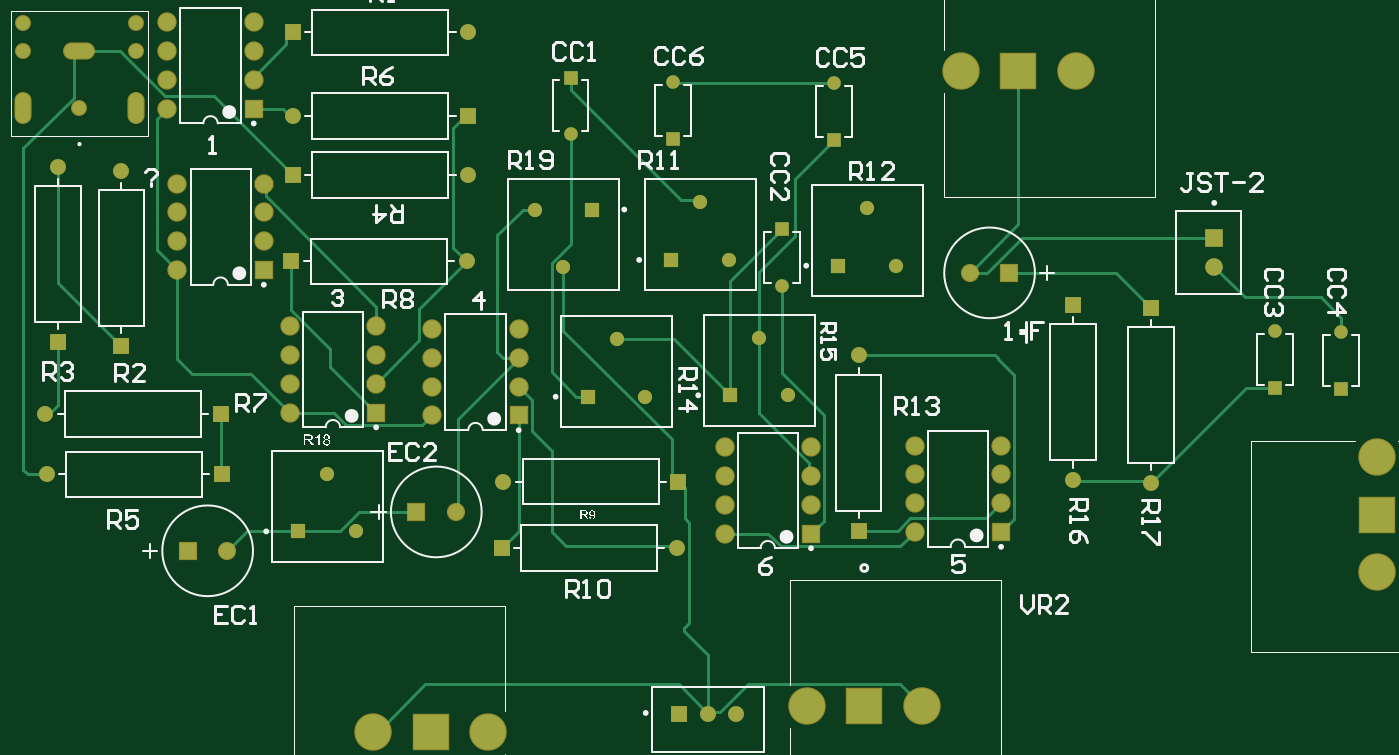
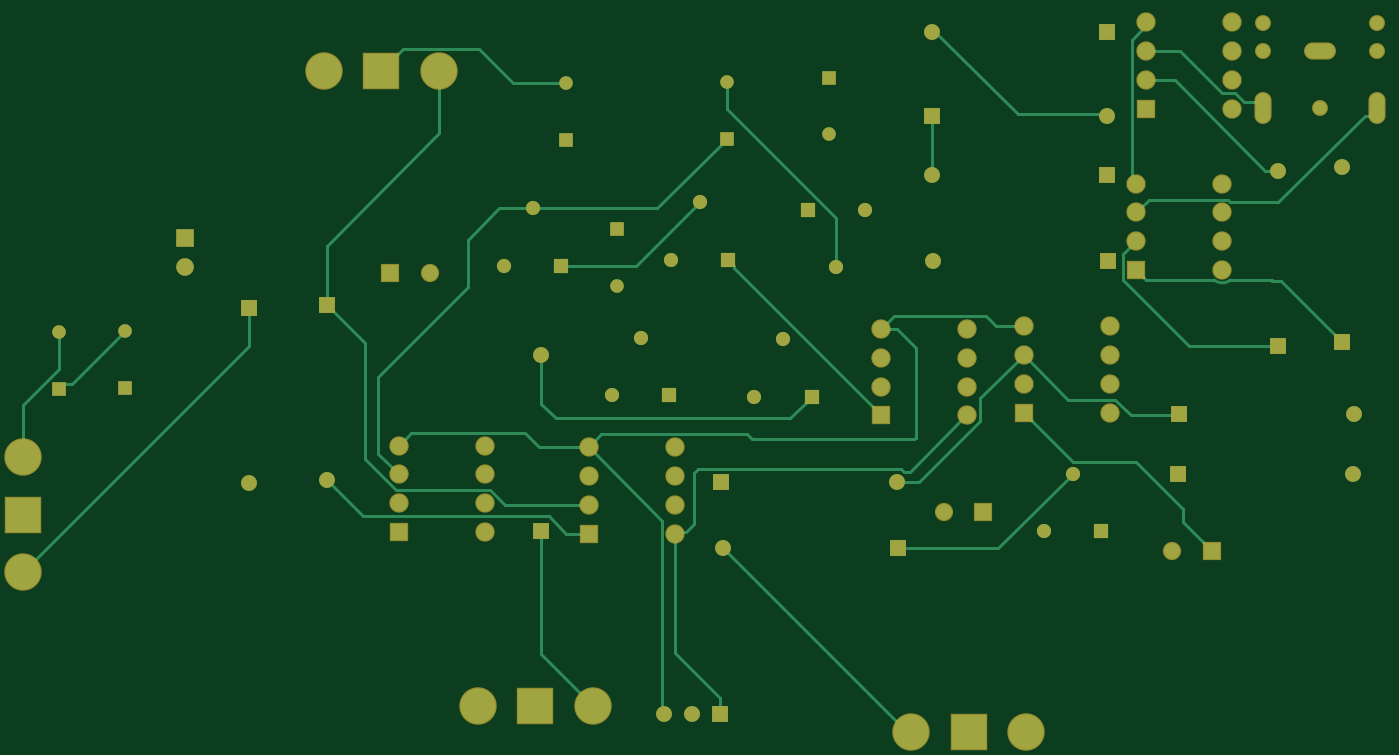
Circuit board: 10 layer files. Board 119.4 x 62.6 mm.
- drill: PCB1-RoundHoles.TXT (2019 bytes)
- drill: PCB1-SlotHoles.TXT (266 bytes)
- bottom_copper: PCB1.GBL (8907 bytes)
- bottom_silk: PCB1.GBO (284 bytes)
- paste: PCB1.GBP (282 bytes)
- bottom_mask: PCB1.GBS (4111 bytes)
- top_copper: PCB1.GTL (9284 bytes)
- top_silk: PCB1.GTO (40267 bytes)
- paste: PCB1.GTP (286 bytes)
- top_mask: PCB1.GTS (4110 bytes)

=== drill: PCB1-RoundHoles.TXT ===
M48
;Layer_Color=9474304
;FILE_FORMAT=4:4
METRIC,LZ
;TYPE=PLATED
T01F00S00C0.7000
T02F00S00C0.7500
T04F00S00C0.9000
T05F00S00C1.0000
T06F00S00C2.0800
;TYPE=NON_PLATED
T07F00S00C1.2000
%
T01
X008382Y0105196
Y0110196
X0092837Y0109815
Y0104815
X0107061Y0104688
Y0109688
X0102489Y0096821
Y0091821
X0145923Y0087844
Y0082844
X0151765Y0082717
Y0087717
T02
X0059817Y0070165
X0064897
X0062357Y0075245
X0085344Y0082042
X0090424
X0087884Y0087122
X0083185Y0093472
X0085725Y0098552
X0080645
X009525Y0099187
X009271Y0094107
X009779
X0100457Y0087249
X0102997Y0082169
X0097917
X0107442Y0093599
X0112522
X0109982Y0098679
T04
X0121793Y0070104
Y0072644
Y0075184
Y0077724
X0128143Y0074693
X0135001Y0074439
X0114173Y0075184
Y0072644
Y0070104
X010922Y0070231
X0105029Y0069977
Y0072517
Y0075057
Y0077597
X0097409
Y0075057
Y0072517
Y0069977
X0093201Y0068707
X0093328Y0074549
X0093425Y0054102
X0095925
X0098425
X0114173Y0077724
X0077868Y0074549
X0077741Y0068707
X0073731Y0071882
X0070231
X0053566Y0068453
X0050066
X0053069Y0075184
X0037609
X0037499Y0080518
X0038608Y0086885
Y0102345
X0044196Y0101981
X0049149Y0100838
Y0098298
Y0095758
Y0093218
X0056769
Y0095758
Y0098298
Y0100838
X0059326Y01016
Y0106807
X005588Y0107442
Y0109982
Y0112522
Y0115062
X0059326Y0114173
X004826Y0115062
Y0112522
Y0109982
Y0107442
X0059199Y009398
X0059055Y0088265
Y0085725
Y0083185
Y0080645
X0052959Y0080518
X0066675Y0080645
Y0083185
Y0085725
Y0088265
X0071628Y0088011
Y0085471
Y0082931
Y0080391
X0079248
Y0082931
Y0085471
Y0088011
X0074659Y009398
X0074786Y01016
Y0106807
Y0114173
X0044196Y0086521
X010922Y0085691
X0119027Y0092964
X0122527
X0128143Y0090153
X0135001Y0089899
T05
X0140589Y0093512
Y0096012
T06
X015494Y0066548
Y0071628
Y0076708
X0114808Y0054737
X0109728
X0104648
X0076581Y0052451
X0071501
X0066421
X0118237Y0110744
X0123317
X0128397
T07
X0035513Y0112522
Y0115022
X0045513
Y0112522
X0040513Y0107522
M30

=== drill: PCB1-SlotHoles.TXT ===
M48
;Layer_Color=9474304
;FILE_FORMAT=4:4
METRIC,LZ
;TYPE=PLATED
T03F00S00C0.8000
;TYPE=NON_PLATED
%
G90
G05
T03
G00X0035513Y0107872
M15
G01Y0107172
M16
G00X0045513Y0107872
M15
G01Y0107172
M16
G00X0040863Y0112522
M15
G01X0040163
M16
M17
M30

=== bottom_copper: PCB1.GBL (8907 bytes, source omitted) ===
=== bottom_silk: PCB1.GBO ===
G04*
G04 #@! TF.GenerationSoftware,Altium Limited,Altium Designer,24.5.2 (23)*
G04*
G04 Layer_Color=32896*
%FSLAX44Y44*%
%MOMM*%
G71*
G04*
G04 #@! TF.SameCoordinates,504B62B8-D43C-4730-976B-65A65C3D763D*
G04*
G04*
G04 #@! TF.FilePolarity,Positive*
G04*
G01*
G75*
M02*

=== paste: PCB1.GBP ===
G04*
G04 #@! TF.GenerationSoftware,Altium Limited,Altium Designer,24.5.2 (23)*
G04*
G04 Layer_Color=128*
%FSLAX44Y44*%
%MOMM*%
G71*
G04*
G04 #@! TF.SameCoordinates,504B62B8-D43C-4730-976B-65A65C3D763D*
G04*
G04*
G04 #@! TF.FilePolarity,Positive*
G04*
G01*
G75*
M02*

=== bottom_mask: PCB1.GBS ===
G04*
G04 #@! TF.GenerationSoftware,Altium Limited,Altium Designer,24.5.2 (23)*
G04*
G04 Layer_Color=16711935*
%FSLAX44Y44*%
%MOMM*%
G71*
G04*
G04 #@! TF.SameCoordinates,504B62B8-D43C-4730-976B-65A65C3D763D*
G04*
G04*
G04 #@! TF.FilePolarity,Negative*
G04*
G01*
G75*
%ADD16C,1.4032*%
%ADD17O,1.5112X2.8192*%
%ADD18O,2.8192X1.5112*%
%ADD19R,3.2992X3.2992*%
%ADD20C,3.2992*%
%ADD21R,1.7032X1.7032*%
%ADD22C,1.7032*%
%ADD23C,1.2000*%
%ADD24R,1.2000X1.2000*%
%ADD25C,1.4000*%
%ADD26R,1.4000X1.4000*%
%ADD27R,1.4000X1.4000*%
%ADD28R,1.5500X1.5500*%
%ADD29C,1.5500*%
%ADD30R,1.2500X1.2500*%
%ADD31C,1.2500*%
%ADD32R,1.6032X1.6032*%
%ADD33C,1.6032*%
%ADD34R,3.2992X3.2992*%
D16*
X355130Y1125220D02*
D03*
Y1150220D02*
D03*
X405130Y1075220D02*
D03*
X455130Y1125220D02*
D03*
Y1150220D02*
D03*
D17*
Y1075220D02*
D03*
X355130D02*
D03*
D18*
X405130Y1125220D02*
D03*
D19*
X1233170Y1107440D02*
D03*
X715010Y524510D02*
D03*
X1097280Y547370D02*
D03*
D20*
X1182370Y1107440D02*
D03*
X1283970D02*
D03*
X1549400Y767080D02*
D03*
Y665480D02*
D03*
X765810Y524510D02*
D03*
X664210D02*
D03*
X1046480Y547370D02*
D03*
X1148080D02*
D03*
D21*
X567690Y932180D02*
D03*
X558800Y1074420D02*
D03*
X666750Y806450D02*
D03*
X792480Y803910D02*
D03*
X1217930Y701040D02*
D03*
X1050290Y699770D02*
D03*
D22*
X567690Y957580D02*
D03*
Y982980D02*
D03*
Y1008380D02*
D03*
X491490Y932180D02*
D03*
Y957580D02*
D03*
Y982980D02*
D03*
Y1008380D02*
D03*
X558800Y1099820D02*
D03*
Y1125220D02*
D03*
Y1150620D02*
D03*
X482600Y1074420D02*
D03*
Y1099820D02*
D03*
Y1125220D02*
D03*
Y1150620D02*
D03*
X666750Y831850D02*
D03*
Y857250D02*
D03*
Y882650D02*
D03*
X590550Y806450D02*
D03*
Y831850D02*
D03*
Y857250D02*
D03*
Y882650D02*
D03*
X792480Y829310D02*
D03*
Y854710D02*
D03*
Y880110D02*
D03*
X716280Y803910D02*
D03*
Y829310D02*
D03*
Y854710D02*
D03*
Y880110D02*
D03*
X1217930Y726440D02*
D03*
Y751840D02*
D03*
Y777240D02*
D03*
X1141730Y701040D02*
D03*
Y726440D02*
D03*
Y751840D02*
D03*
Y777240D02*
D03*
X1050290Y725170D02*
D03*
Y750570D02*
D03*
Y775970D02*
D03*
X974090Y699770D02*
D03*
Y725170D02*
D03*
Y750570D02*
D03*
Y775970D02*
D03*
D23*
X928370Y1098150D02*
D03*
X838200Y1051960D02*
D03*
X1024890Y918210D02*
D03*
X1459230Y878440D02*
D03*
X1517650Y877170D02*
D03*
X1070610Y1096880D02*
D03*
D24*
X928370Y1048150D02*
D03*
X838200Y1101960D02*
D03*
X1024890Y968210D02*
D03*
X1459230Y828440D02*
D03*
X1517650Y827170D02*
D03*
X1070610Y1046880D02*
D03*
D25*
X1281430Y746930D02*
D03*
X984250Y541020D02*
D03*
X959250D02*
D03*
X747860Y1141730D02*
D03*
X441960Y1019810D02*
D03*
X386080Y1023450D02*
D03*
X747860Y1016000D02*
D03*
X376090Y751840D02*
D03*
X593260Y1068070D02*
D03*
X374990Y805180D02*
D03*
X746590Y939800D02*
D03*
X778680Y745490D02*
D03*
X1350010Y744390D02*
D03*
X932010Y687070D02*
D03*
X1092200Y856910D02*
D03*
D26*
X1281430Y901530D02*
D03*
X441960Y865210D02*
D03*
X386080Y868850D02*
D03*
X1350010Y898990D02*
D03*
X1092200Y702310D02*
D03*
D27*
X934250Y541020D02*
D03*
X593260Y1141730D02*
D03*
Y1016000D02*
D03*
X530690Y751840D02*
D03*
X747860Y1068070D02*
D03*
X529590Y805180D02*
D03*
X591990Y939800D02*
D03*
X933280Y745490D02*
D03*
X777410Y687070D02*
D03*
D28*
X1405890Y960120D02*
D03*
D29*
Y935120D02*
D03*
D30*
X857250Y985520D02*
D03*
X927100Y941070D02*
D03*
X1074420Y935990D02*
D03*
X853440Y820420D02*
D03*
X979170Y821690D02*
D03*
X598170Y701650D02*
D03*
D31*
X806450Y985520D02*
D03*
X831850Y934720D02*
D03*
X977900Y941070D02*
D03*
X952500Y991870D02*
D03*
X1099820Y986790D02*
D03*
X1125220Y935990D02*
D03*
X878840Y871220D02*
D03*
X904240Y820420D02*
D03*
X1004570Y872490D02*
D03*
X1029970Y821690D02*
D03*
X623570Y752450D02*
D03*
X648970Y701650D02*
D03*
D32*
X702310Y718820D02*
D03*
X1225270Y929640D02*
D03*
X500660Y684530D02*
D03*
D33*
X737310Y718820D02*
D03*
X1190270Y929640D02*
D03*
X535660Y684530D02*
D03*
D34*
X1549400Y716280D02*
D03*
M02*

=== top_copper: PCB1.GTL (9284 bytes, source omitted) ===
=== top_silk: PCB1.GTO (40267 bytes, source omitted) ===
=== paste: PCB1.GTP ===
G04*
G04 #@! TF.GenerationSoftware,Altium Limited,Altium Designer,24.5.2 (23)*
G04*
G04 Layer_Color=8421504*
%FSLAX44Y44*%
%MOMM*%
G71*
G04*
G04 #@! TF.SameCoordinates,504B62B8-D43C-4730-976B-65A65C3D763D*
G04*
G04*
G04 #@! TF.FilePolarity,Positive*
G04*
G01*
G75*
M02*

=== top_mask: PCB1.GTS ===
G04*
G04 #@! TF.GenerationSoftware,Altium Limited,Altium Designer,24.5.2 (23)*
G04*
G04 Layer_Color=8388736*
%FSLAX44Y44*%
%MOMM*%
G71*
G04*
G04 #@! TF.SameCoordinates,504B62B8-D43C-4730-976B-65A65C3D763D*
G04*
G04*
G04 #@! TF.FilePolarity,Negative*
G04*
G01*
G75*
%ADD16C,1.4032*%
%ADD17O,1.5112X2.8192*%
%ADD18O,2.8192X1.5112*%
%ADD19R,3.2992X3.2992*%
%ADD20C,3.2992*%
%ADD21R,1.7032X1.7032*%
%ADD22C,1.7032*%
%ADD23C,1.2000*%
%ADD24R,1.2000X1.2000*%
%ADD25C,1.4000*%
%ADD26R,1.4000X1.4000*%
%ADD27R,1.4000X1.4000*%
%ADD28R,1.5500X1.5500*%
%ADD29C,1.5500*%
%ADD30R,1.2500X1.2500*%
%ADD31C,1.2500*%
%ADD32R,1.6032X1.6032*%
%ADD33C,1.6032*%
%ADD34R,3.2992X3.2992*%
D16*
X355130Y1125220D02*
D03*
Y1150220D02*
D03*
X405130Y1075220D02*
D03*
X455130Y1125220D02*
D03*
Y1150220D02*
D03*
D17*
Y1075220D02*
D03*
X355130D02*
D03*
D18*
X405130Y1125220D02*
D03*
D19*
X1233170Y1107440D02*
D03*
X715010Y524510D02*
D03*
X1097280Y547370D02*
D03*
D20*
X1182370Y1107440D02*
D03*
X1283970D02*
D03*
X1549400Y767080D02*
D03*
Y665480D02*
D03*
X765810Y524510D02*
D03*
X664210D02*
D03*
X1046480Y547370D02*
D03*
X1148080D02*
D03*
D21*
X567690Y932180D02*
D03*
X558800Y1074420D02*
D03*
X666750Y806450D02*
D03*
X792480Y803910D02*
D03*
X1217930Y701040D02*
D03*
X1050290Y699770D02*
D03*
D22*
X567690Y957580D02*
D03*
Y982980D02*
D03*
Y1008380D02*
D03*
X491490Y932180D02*
D03*
Y957580D02*
D03*
Y982980D02*
D03*
Y1008380D02*
D03*
X558800Y1099820D02*
D03*
Y1125220D02*
D03*
Y1150620D02*
D03*
X482600Y1074420D02*
D03*
Y1099820D02*
D03*
Y1125220D02*
D03*
Y1150620D02*
D03*
X666750Y831850D02*
D03*
Y857250D02*
D03*
Y882650D02*
D03*
X590550Y806450D02*
D03*
Y831850D02*
D03*
Y857250D02*
D03*
Y882650D02*
D03*
X792480Y829310D02*
D03*
Y854710D02*
D03*
Y880110D02*
D03*
X716280Y803910D02*
D03*
Y829310D02*
D03*
Y854710D02*
D03*
Y880110D02*
D03*
X1217930Y726440D02*
D03*
Y751840D02*
D03*
Y777240D02*
D03*
X1141730Y701040D02*
D03*
Y726440D02*
D03*
Y751840D02*
D03*
Y777240D02*
D03*
X1050290Y725170D02*
D03*
Y750570D02*
D03*
Y775970D02*
D03*
X974090Y699770D02*
D03*
Y725170D02*
D03*
Y750570D02*
D03*
Y775970D02*
D03*
D23*
X928370Y1098150D02*
D03*
X838200Y1051960D02*
D03*
X1024890Y918210D02*
D03*
X1459230Y878440D02*
D03*
X1517650Y877170D02*
D03*
X1070610Y1096880D02*
D03*
D24*
X928370Y1048150D02*
D03*
X838200Y1101960D02*
D03*
X1024890Y968210D02*
D03*
X1459230Y828440D02*
D03*
X1517650Y827170D02*
D03*
X1070610Y1046880D02*
D03*
D25*
X1281430Y746930D02*
D03*
X984250Y541020D02*
D03*
X959250D02*
D03*
X747860Y1141730D02*
D03*
X441960Y1019810D02*
D03*
X386080Y1023450D02*
D03*
X747860Y1016000D02*
D03*
X376090Y751840D02*
D03*
X593260Y1068070D02*
D03*
X374990Y805180D02*
D03*
X746590Y939800D02*
D03*
X778680Y745490D02*
D03*
X1350010Y744390D02*
D03*
X932010Y687070D02*
D03*
X1092200Y856910D02*
D03*
D26*
X1281430Y901530D02*
D03*
X441960Y865210D02*
D03*
X386080Y868850D02*
D03*
X1350010Y898990D02*
D03*
X1092200Y702310D02*
D03*
D27*
X934250Y541020D02*
D03*
X593260Y1141730D02*
D03*
Y1016000D02*
D03*
X530690Y751840D02*
D03*
X747860Y1068070D02*
D03*
X529590Y805180D02*
D03*
X591990Y939800D02*
D03*
X933280Y745490D02*
D03*
X777410Y687070D02*
D03*
D28*
X1405890Y960120D02*
D03*
D29*
Y935120D02*
D03*
D30*
X857250Y985520D02*
D03*
X927100Y941070D02*
D03*
X1074420Y935990D02*
D03*
X853440Y820420D02*
D03*
X979170Y821690D02*
D03*
X598170Y701650D02*
D03*
D31*
X806450Y985520D02*
D03*
X831850Y934720D02*
D03*
X977900Y941070D02*
D03*
X952500Y991870D02*
D03*
X1099820Y986790D02*
D03*
X1125220Y935990D02*
D03*
X878840Y871220D02*
D03*
X904240Y820420D02*
D03*
X1004570Y872490D02*
D03*
X1029970Y821690D02*
D03*
X623570Y752450D02*
D03*
X648970Y701650D02*
D03*
D32*
X702310Y718820D02*
D03*
X1225270Y929640D02*
D03*
X500660Y684530D02*
D03*
D33*
X737310Y718820D02*
D03*
X1190270Y929640D02*
D03*
X535660Y684530D02*
D03*
D34*
X1549400Y716280D02*
D03*
M02*

